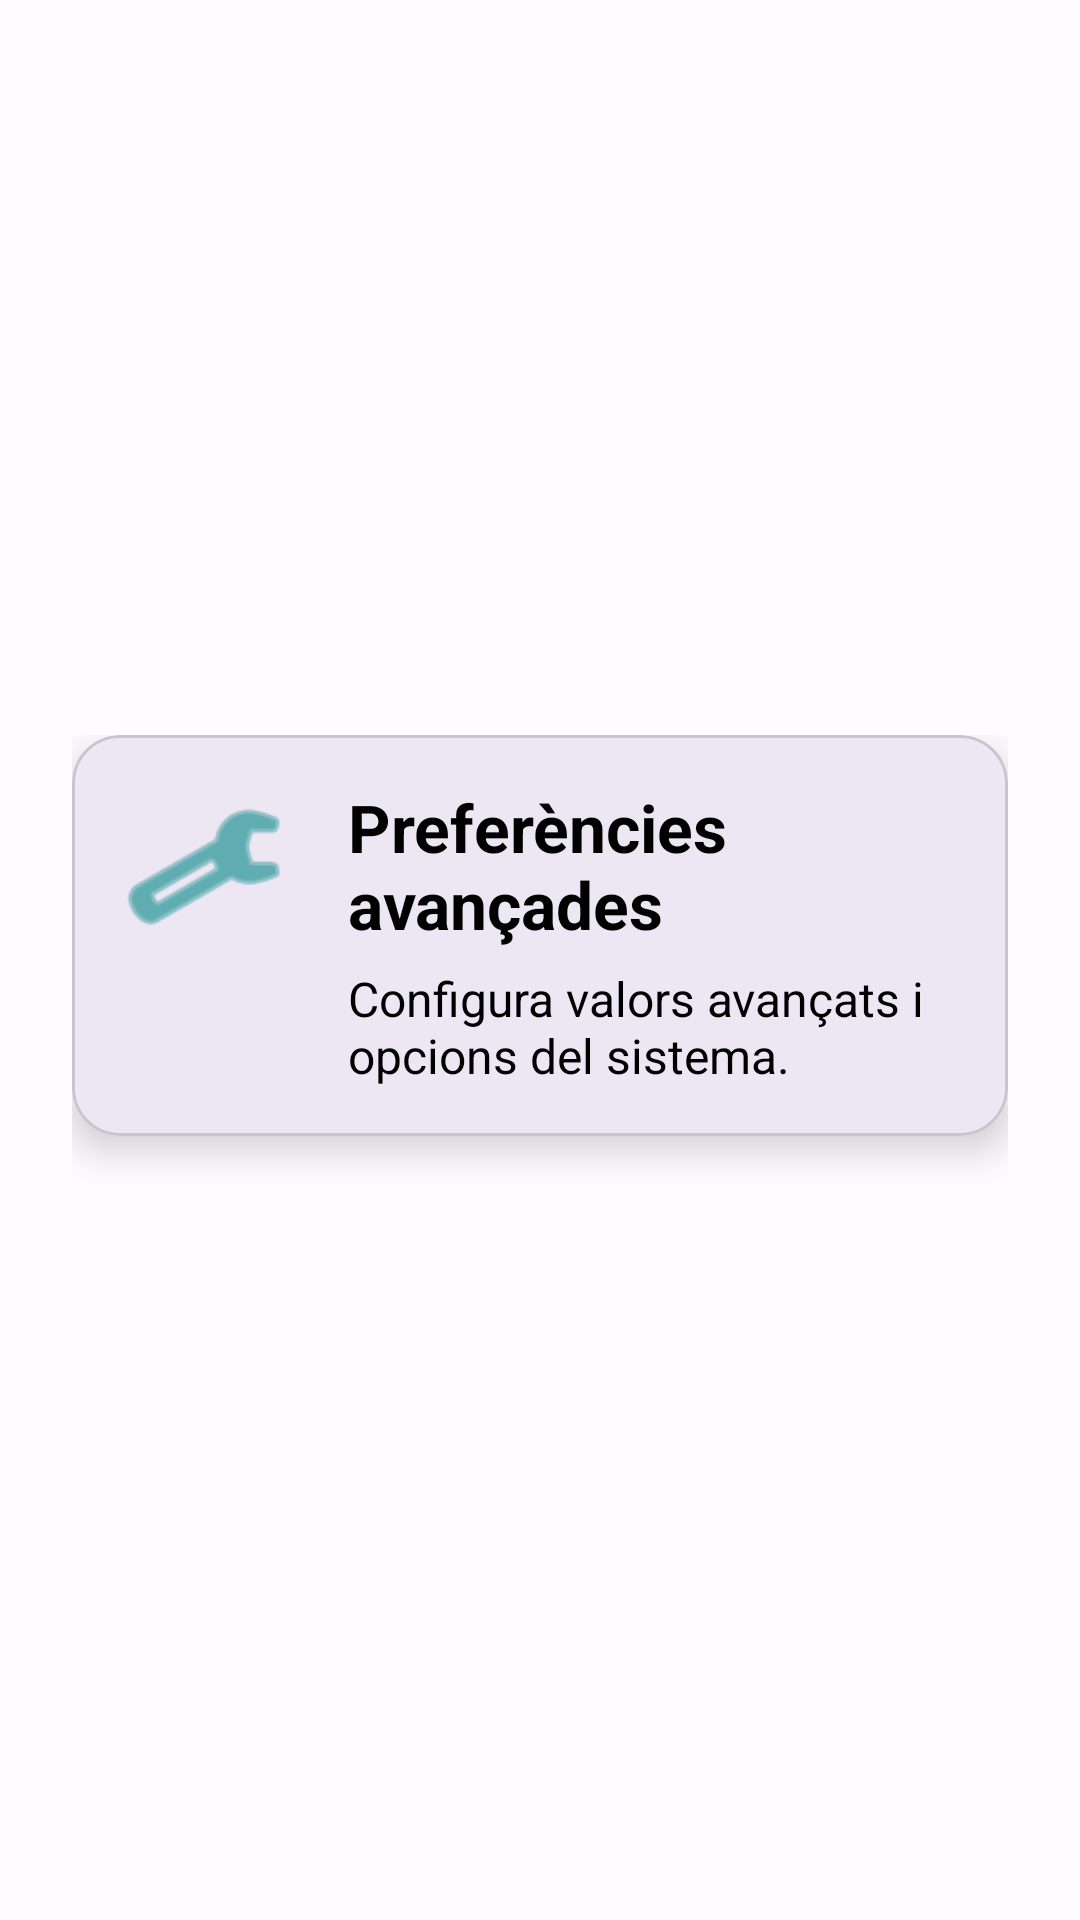

Write the Android layout XML for this screen, with the resource values it uses.
<!-- AndroidManifest.xml: application theme Theme.NavApp -->
<!-- res/layout/fragment_options2.xml -->
<?xml version="1.0" encoding="utf-8"?>
<ScrollView xmlns:android="http://schemas.android.com/apk/res/android"
    xmlns:app="http://schemas.android.com/apk/res-auto"
    android:layout_width="match_parent"
    android:layout_height="match_parent"
    android:padding="24dp">

    <LinearLayout
        android:layout_width="match_parent"
        android:layout_height="match_parent"
        android:orientation="vertical"
        android:gravity="center_vertical|center_horizontal"
        android:layout_gravity="center">

        
        <com.google.android.material.card.MaterialCardView
            android:layout_width="match_parent"
            android:layout_height="wrap_content"
            app:cardCornerRadius="16dp"
            app:cardElevation="8dp"
            android:layout_marginBottom="16dp">

            <LinearLayout
                android:layout_width="match_parent"
                android:layout_height="wrap_content"
                android:orientation="horizontal"
                android:padding="16dp">

                <ImageView
                    android:layout_width="56dp"
                    android:layout_height="56dp"
                    android:src="@android:drawable/ic_menu_preferences"
                    app:tint="@color/teal_700"
                    android:layout_marginRight="20dp" />

                <LinearLayout
                    android:orientation="vertical"
                    android:layout_width="wrap_content"
                    android:layout_height="wrap_content">

                    <TextView
                        android:text="Preferències avançades"
                        android:textSize="22sp"
                        android:textStyle="bold"
                        android:textColor="@color/black"
                        android:layout_width="wrap_content"
                        android:layout_height="wrap_content" />

                    <TextView
                        android:text="Configura valors avançats i opcions del sistema."
                        android:textSize="16sp"
                        android:layout_marginTop="6dp"
                        android:textColor="@color/black"
                        android:layout_width="wrap_content"
                        android:layout_height="wrap_content" />
                </LinearLayout>
            </LinearLayout>

        </com.google.android.material.card.MaterialCardView>

    </LinearLayout>

</ScrollView>
<!-- resources referenced by this layout -->
<resources>
  <color name="black">#000000</color>
  <color name="teal_700">#018786</color>
  <style name="Theme.NavApp" parent="Base.Theme.NavApp" />
  <style name="Base.Theme.NavApp" parent="Theme.Material3.Light.NoActionBar">
  
          
          <item name="colorPrimary">@color/md_theme_light_primary</item>
          <item name="colorOnPrimary">@color/md_theme_light_onPrimary</item>
  
          <item name="colorSecondary">@color/md_theme_light_secondary</item>
          <item name="colorOnSecondary">@color/md_theme_light_onSecondary</item>
  
          <item name="android:colorBackground">@color/md_theme_light_background</item>
          <item name="colorOnBackground">@color/md_theme_light_onBackground</item>
  
          <item name="colorSurface">@color/md_theme_light_surface</item>
          <item name="colorOnSurface">@color/md_theme_light_onSurface</item>
  
          
          <item name="android:statusBarColor">@color/md_theme_light_primary</item>
          <item name="android:navigationBarColor">@color/md_theme_light_surface</item>
  
          
          <item name="android:windowLightStatusBar">true</item>
          <item name="android:windowLightNavigationBar">true</item>
  
      </style>
  <color name="md_theme_light_primary">#6750A4</color>
  <color name="md_theme_light_onPrimary">#FFFFFF</color>
  <color name="md_theme_light_secondary">#625B71</color>
  <color name="md_theme_light_onSecondary">#FFFFFF</color>
  <color name="md_theme_light_background">#FFFBFE</color>
  <color name="md_theme_light_onBackground">#1C1B1F</color>
  <color name="md_theme_light_surface">#FFFBFE</color>
  <color name="md_theme_light_onSurface">#1C1B1F</color>
</resources>
